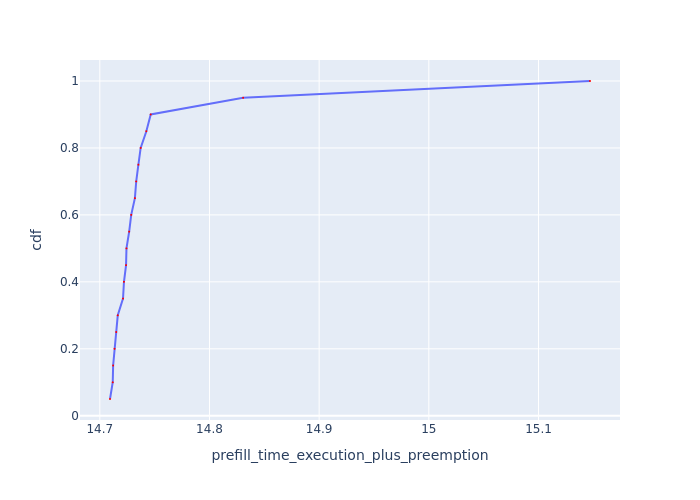

Source data for this figure (header and first rows):
Request Id, prefill_time_execution_plus_preemption, cdf
0_6, 14.71, 0.05
0_13, 14.71, 0.1
0_15, 14.71, 0.15
0_2, 14.71, 0.2
0_17, 14.71, 0.25
0_4, 14.72, 0.3
0_1, 14.72, 0.35
0_10, 14.72, 0.4
0_8, 14.72, 0.45
0_16, 14.72, 0.5
0_19, 14.73, 0.55
0_7, 14.73, 0.6
0_14, 14.73, 0.65
0_12, 14.73, 0.7
0_5, 14.74, 0.75
0_18, 14.74, 0.8
0_3, 14.74, 0.85
0_9, 14.75, 0.9
0_11, 14.83, 0.95
0_0, 15.15, 1.0
